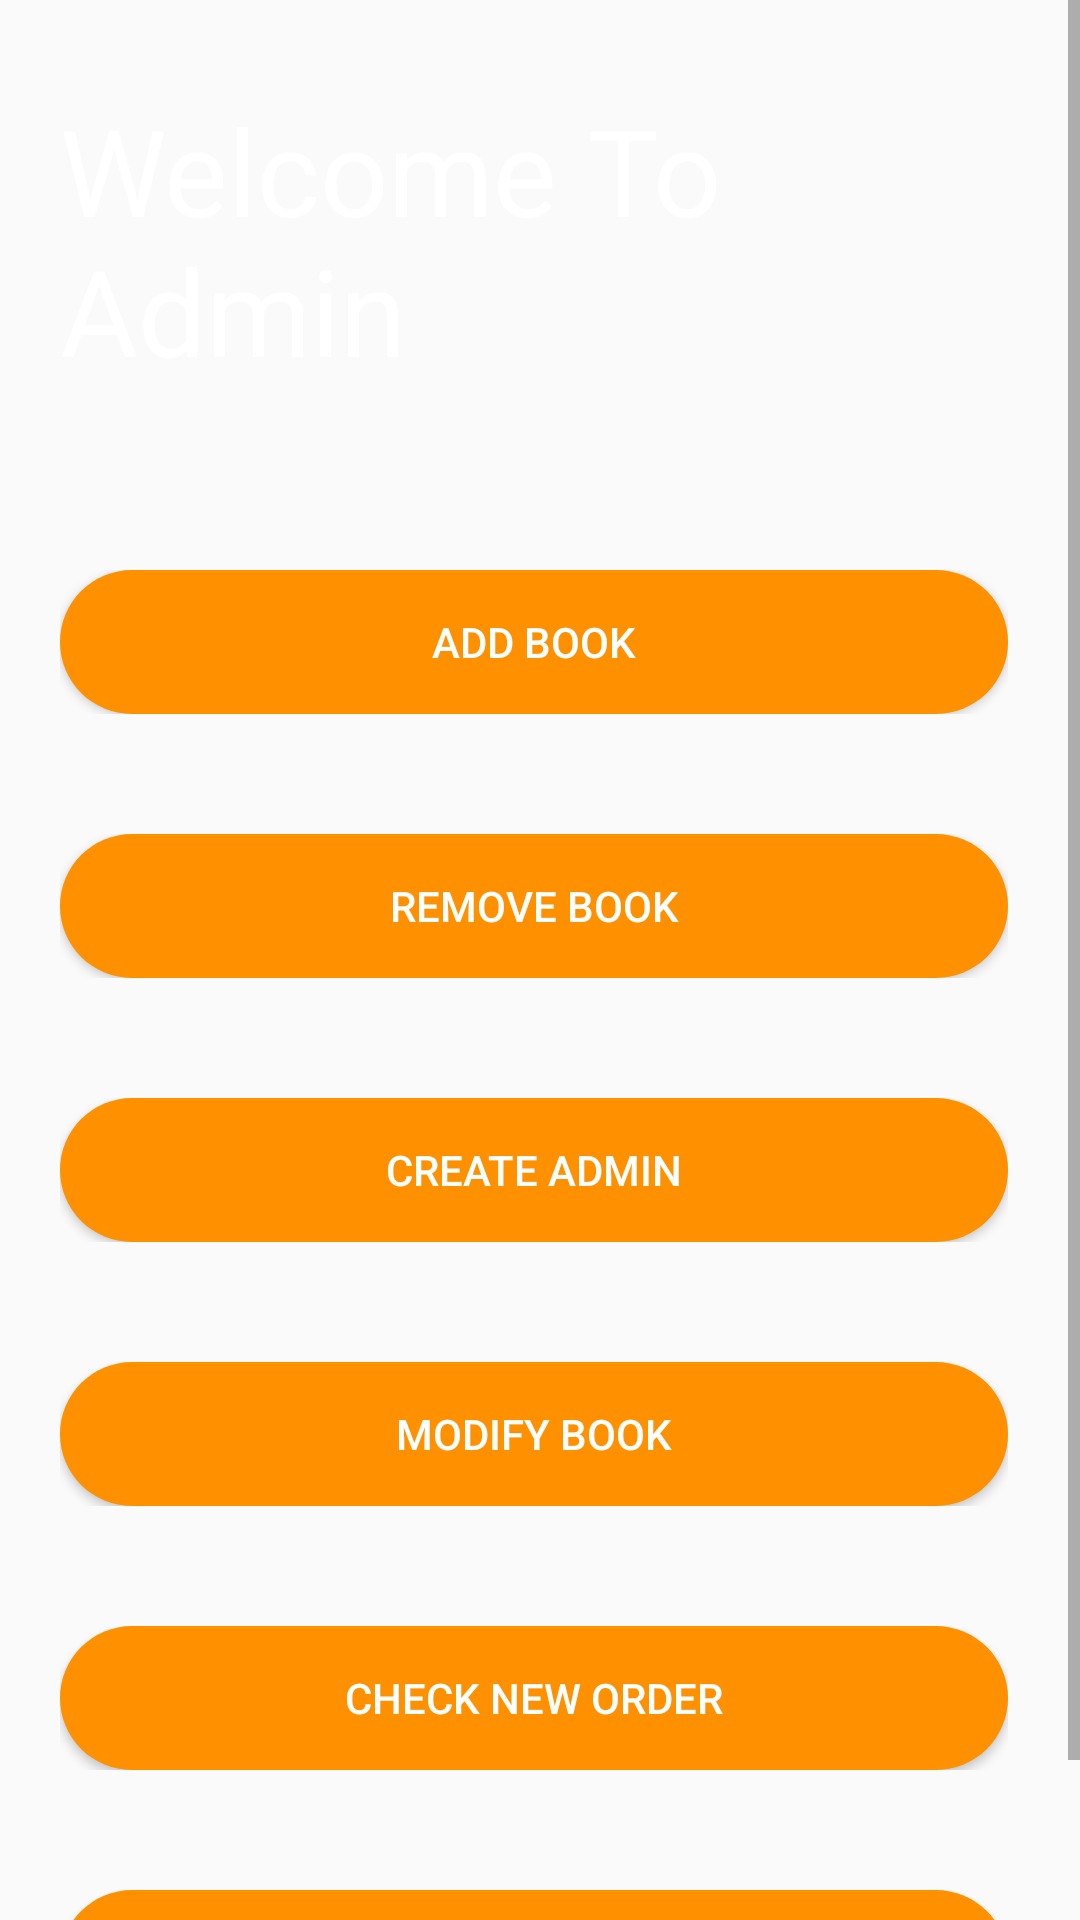

Reconstruct the res/layout file that produces this screen, plus the resources it refers to.
<!-- AndroidManifest.xml: application theme AppTheme -->
<!-- res/layout/activity_admin_dashboard.xml -->
<?xml version="1.0" encoding="utf-8"?>
<RelativeLayout xmlns:android="http://schemas.android.com/apk/res/android"
    xmlns:app="http://schemas.android.com/apk/res-auto"
    xmlns:tools="http://schemas.android.com/tools"
    android:layout_width="match_parent"
    android:layout_height="match_parent"
    tools:context=".Admin_dashboard"
    android:background="@color/gradient_background"
    >

    <ScrollView
        android:layout_width="match_parent"
        android:layout_height="wrap_content"
        android:scrollbars="vertical"
        android:scrollbarStyle="insideInset">

        <LinearLayout
            android:layout_width="match_parent"
            android:layout_height="wrap_content"
            android:padding="20dp"
            android:gravity="center"
            android:theme="@style/AppTheme"
            android:orientation="vertical">

            <TextView
                android:layout_marginTop="10dp"
                android:textColor="#fff"
                android:textSize="40sp"
                android:id="@+id/appname"
                android:layout_width="wrap_content"
                android:layout_height="wrap_content"
                android:text="Welcome To Admin"
                android:layout_marginBottom="20dp"
                android:layout_centerHorizontal="true"/>
            <LinearLayout
                android:layout_width="match_parent"
                android:layout_height="wrap_content"
                android:gravity="center_horizontal"
                android:layout_marginTop="40dp"
                android:orientation="horizontal">


                <Button
                    android:id="@+id/addbook"
                    style="@style/AppTheme.RoundedCornerMaterialButton"
                    android:layout_width="match_parent"
                    android:layout_height="wrap_content"
                    android:background="@drawable/rounded_shape"
                    android:text="Add Book"
                    android:textColor="#FFFFFF"
                    android:textColorHint="#F7FFFFFF" />

            </LinearLayout>
            <LinearLayout
                android:layout_width="match_parent"
                android:layout_height="wrap_content"
                android:gravity="center_horizontal"
                android:layout_marginTop="40dp"
                android:orientation="horizontal">


                <Button
                    android:id="@+id/removebook"
                    style="@style/AppTheme.RoundedCornerMaterialButton"
                    android:layout_width="match_parent"
                    android:layout_height="wrap_content"
                    android:background="@drawable/rounded_shape"
                    android:text="Remove Book"
                    android:textColor="#FFFFFF"
                    android:textColorHint="#F7FFFFFF" />

            </LinearLayout>
            <LinearLayout
                android:layout_width="match_parent"
                android:layout_height="wrap_content"
                android:gravity="center_horizontal"
                android:layout_marginTop="40dp"
                android:orientation="horizontal">


                <Button
                    android:id="@+id/createadmin"
                    style="@style/AppTheme.RoundedCornerMaterialButton"
                    android:layout_width="match_parent"
                    android:layout_height="wrap_content"
                    android:background="@drawable/rounded_shape"
                    android:text="Create admin"
                    android:textColor="#FFFFFF"
                    android:textColorHint="#F7FFFFFF" />

            </LinearLayout>
            <LinearLayout
                android:layout_width="match_parent"
                android:layout_height="wrap_content"
                android:gravity="center_horizontal"
                android:layout_marginTop="40dp"
                android:orientation="horizontal">


                <Button
                    android:id="@+id/Modifyboook"
                    style="@style/AppTheme.RoundedCornerMaterialButton"
                    android:layout_width="match_parent"
                    android:layout_height="wrap_content"
                    android:background="@drawable/rounded_shape"
                    android:text="Modify Book"
                    android:textColor="#FFFFFF"
                    android:textColorHint="#F7FFFFFF" />

            </LinearLayout>
            <LinearLayout
                android:layout_width="match_parent"
                android:layout_height="wrap_content"
                android:gravity="center_horizontal"
                android:layout_marginTop="40dp"
                android:orientation="horizontal">


                <Button
                    android:id="@+id/checkneworder"
                    style="@style/AppTheme.RoundedCornerMaterialButton"
                    android:layout_width="match_parent"
                    android:layout_height="wrap_content"
                    android:background="@drawable/rounded_shape"
                    android:text="check new order"
                    android:textColor="#FFFFFF"
                    android:textColorHint="#F7FFFFFF" />

            </LinearLayout>
            <LinearLayout
                android:layout_width="match_parent"
                android:layout_height="wrap_content"
                android:gravity="center_horizontal"
                android:layout_marginTop="40dp"
                android:orientation="horizontal">


                <Button
                    android:id="@+id/logout"
                    style="@style/AppTheme.RoundedCornerMaterialButton"
                    android:layout_width="match_parent"
                    android:layout_height="wrap_content"
                    android:background="@drawable/rounded_shape"
                    android:text="Logout"
                    android:textColor="#FFFFFF"
                    android:textColorHint="#F7FFFFFF" />

            </LinearLayout>
        </LinearLayout>
    </ScrollView>

</RelativeLayout>
<!-- resources referenced by this layout -->
<resources>
  <!-- drawable rounded_shape (drawable-v24) -->
  <shape
      xmlns:android="http://schemas.android.com/apk/res/android"
      android:shape="rectangle"   >
  
      <solid
          android:color="#FF9100" >
      </solid>
  
      <corners
          android:radius="50dp"   >
      </corners>
  
  </shape>
  <style name="AppTheme" parent="Theme.AppCompat.Light.NoActionBar">
          
          <item name="colorPrimary">@color/orangecolor</item>
          <item name="colorPrimaryDark">@color/orangecolor</item>
          <item name="colorAccent">@color/colorAccent</item>
      </style>
  <style name="AppTheme.RoundedCornerMaterialButton" parent="Widget.AppCompat.Button.Colored">
          <item name="android:background">@drawable/rounded_shape</item>
          <item name="colorButtonNormal">@color/colorPrimary</item>
          <item name="colorControlHighlight">@color/colorAccent</item>
          <item name="android:textColor">@color/colorPrimaryDark</item>
          <item name="android:paddingLeft">20dp</item>
          <item name="android:paddingRight">20dp</item>
      </style>
  <color name="orangecolor">#FB8C00</color>
  <color name="colorAccent">#D81B60</color>
  <color name="colorPrimary">#008577</color>
  <color name="colorPrimaryDark">#00574B</color>
</resources>
